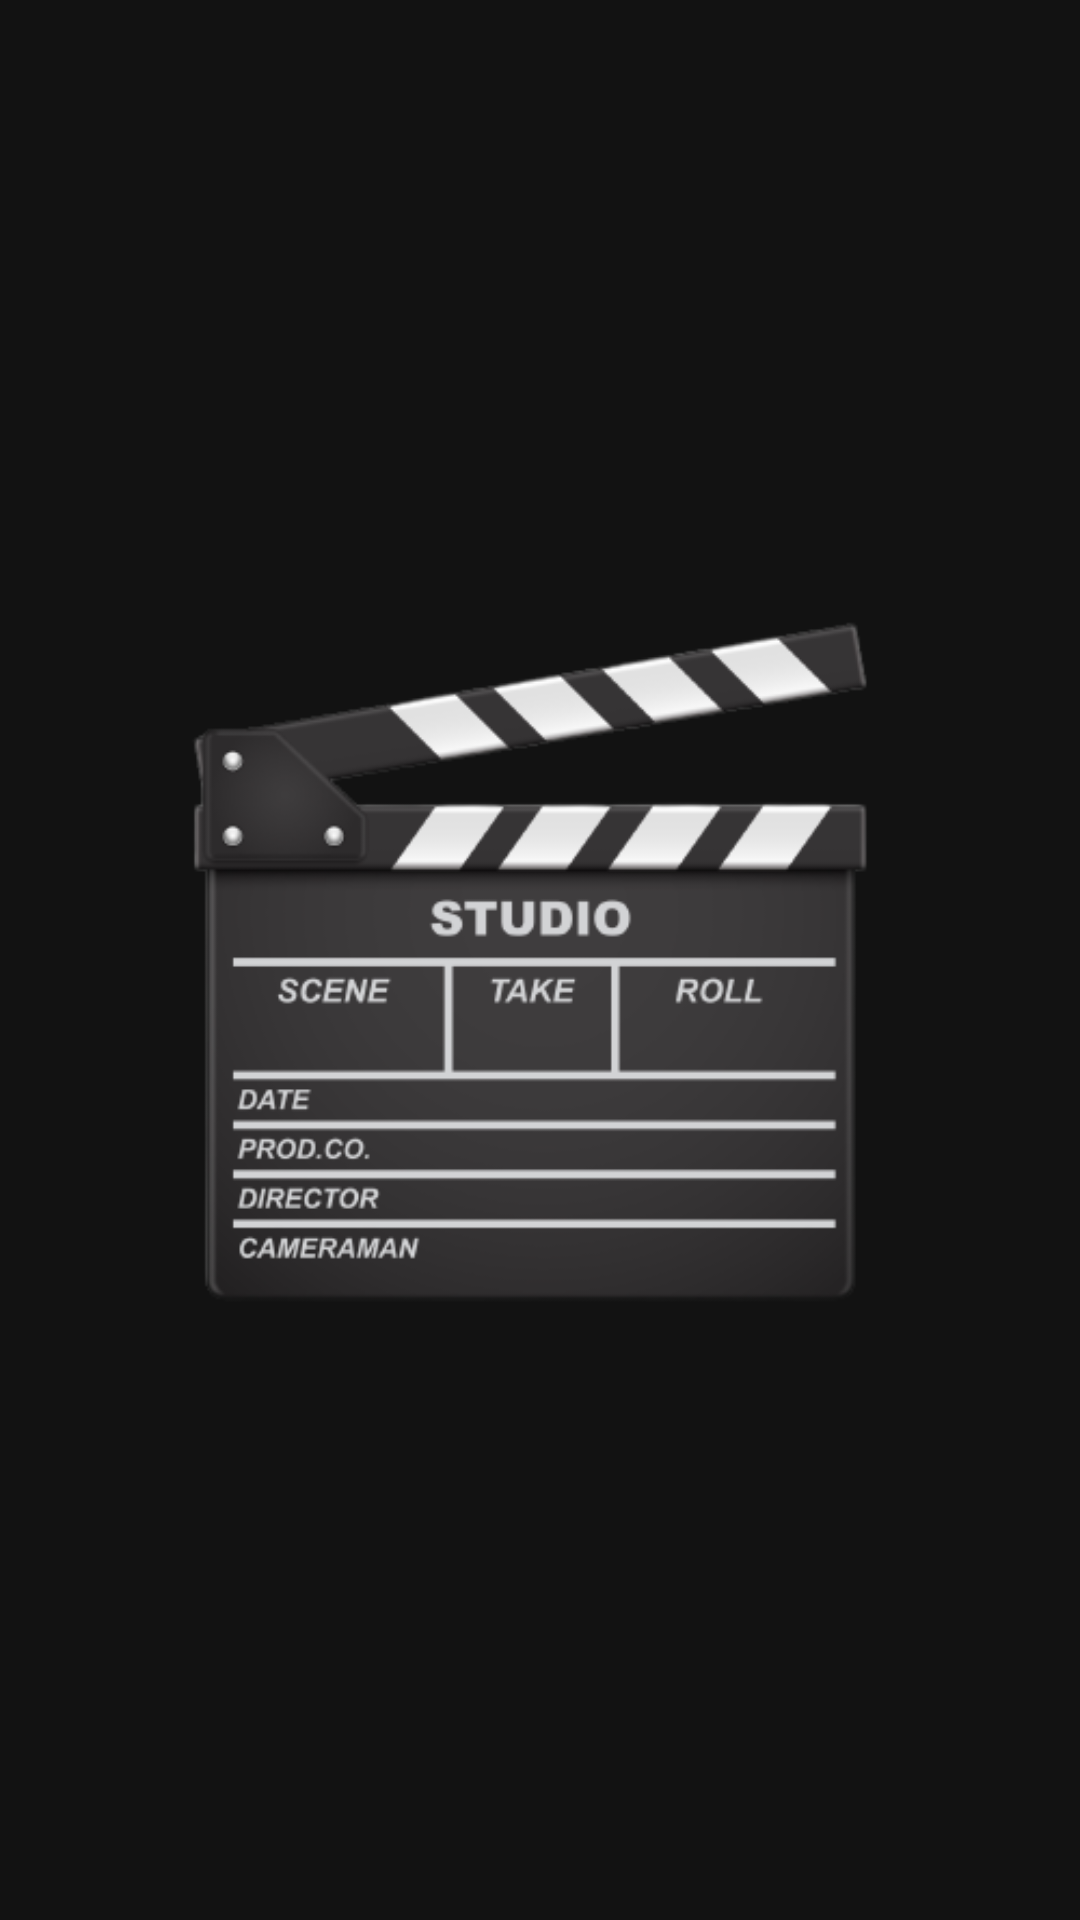

Write the Android layout XML for this screen, with the resource values it uses.
<!-- AndroidManifest.xml: application theme Theme.FilmlerV1 -->
<!-- res/layout/activity_splash.xml -->
<?xml version="1.0" encoding="utf-8"?>
<androidx.constraintlayout.widget.ConstraintLayout
    xmlns:android="http://schemas.android.com/apk/res/android"
    xmlns:app="http://schemas.android.com/apk/res-auto"
    xmlns:tools="http://schemas.android.com/tools"
    android:layout_width="match_parent"
    android:layout_height="match_parent"
    tools:context=".ui.activies.SplashActivity">

    <ImageView
        android:id="@+id/imageView"
        android:layout_width="match_parent"
        android:layout_height="match_parent"
        android:src="@drawable/splash_icon"

        />
</androidx.constraintlayout.widget.ConstraintLayout>
<!-- resources referenced by this layout -->
<resources>
  <!-- drawable splash_icon: png bitmap (drawable, 52959 bytes) -->
  <style name="Theme.FilmlerV1" parent="Base.Theme.FilmlerV1" />
  <style name="Base.Theme.FilmlerV1" parent="Theme.MaterialComponents.NoActionBar">
          
          
      </style>
</resources>
